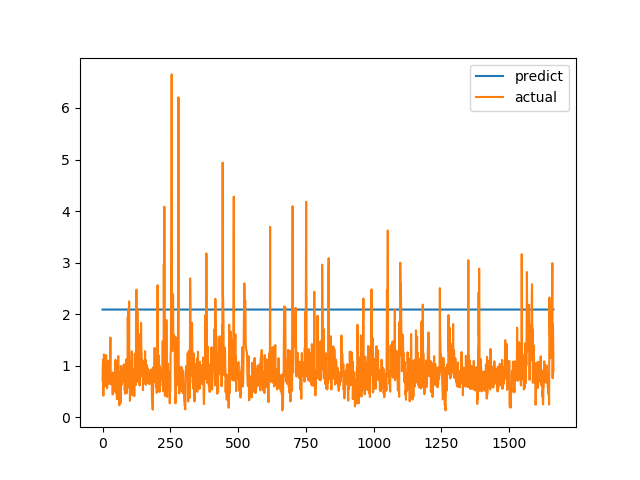

The data file committed next to this chart (first rows):
predict, actual
2.089, 0.7094
2.089, 1.015
2.089, 1.116
2.089, 0.4183
2.089, 1.002
2.089, 1.219
2.089, 1.143
2.089, 0.6528
2.089, 0.6747
2.089, 0.601
2.089, 0.6695
2.089, 0.6538
2.089, 0.7814
2.089, 1.206
2.089, 0.8469
2.089, 0.8286
2.089, 0.6482
2.089, 0.5624
2.089, 0.7183
2.089, 1.1
2.089, 0.9542
2.089, 0.729
2.089, 0.6694
2.089, 0.8631
2.089, 0.6465
2.089, 0.8223
2.089, 0.9236
2.089, 0.8301
2.089, 1.067
2.089, 1.546
2.089, 0.6827
2.089, 0.6386
2.089, 0.6464
2.089, 0.6881
2.089, 0.7274
2.089, 0.65
2.089, 0.8694
2.089, 0.4409
2.089, 0.4519
2.089, 0.7575
2.089, 0.4952
2.089, 0.6851
2.089, 0.7244
2.089, 0.8654
2.089, 0.74
2.089, 0.8071
2.089, 0.8204
2.089, 1.114
2.089, 1.109
2.089, 0.4751
2.089, 1.039
2.089, 0.9458
2.089, 0.7878
2.089, 0.3505
2.089, 0.9368
2.089, 0.9868
2.089, 0.647
2.089, 1.03
2.089, 1.187
2.089, 0.9329
... 1,604 more rows
